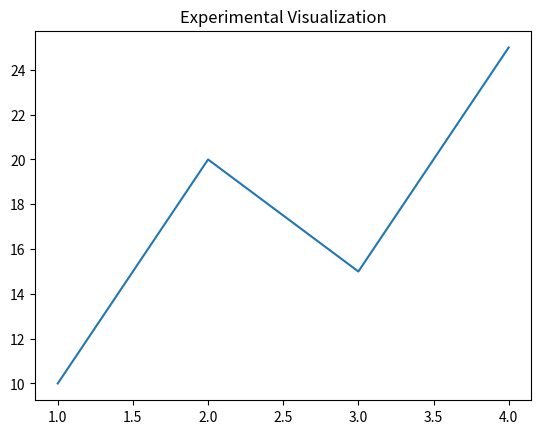

Reproduce this figure in Python.
import matplotlib.pyplot as plt

x = [1, 2, 3, 4]
y = [10, 20, 15, 25]

plt.plot(x, y)
plt.title("Experimental Visualization")
plt.show()